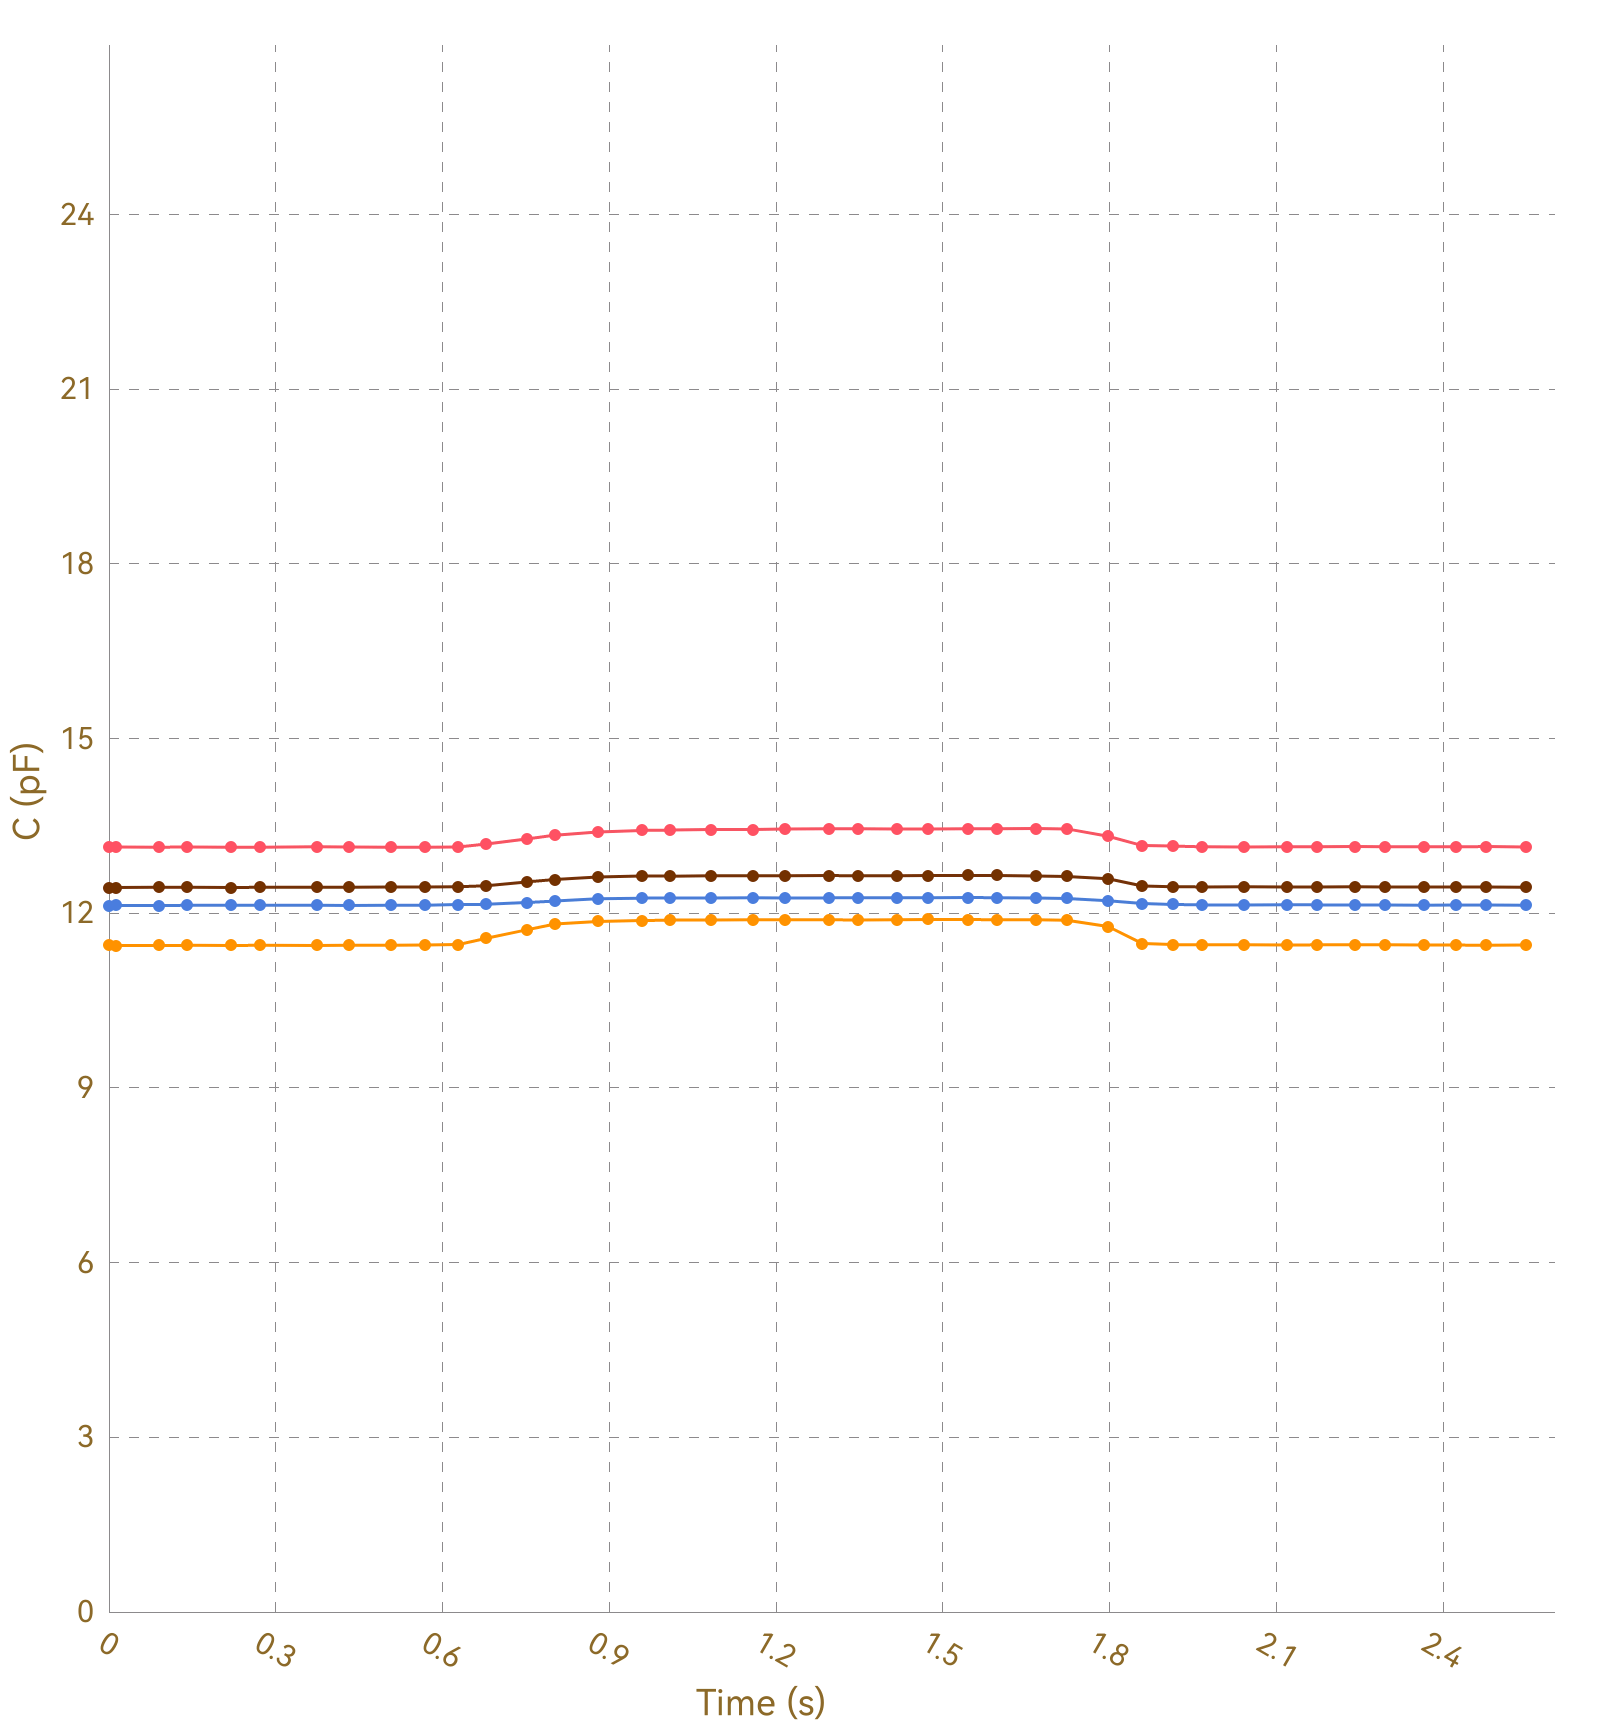

Data behind this chart, as committed beside it:
, Ch1, , Ch2, , Ch3, , Ch4, , Ch5, , Ch6, , Ch7, , Ch8, 
Time (s), C (pF), ΔC/C0 (%), C (pF), ΔC/C0 (%), C (pF), ΔC/C0 (%), C (pF), ΔC/C0 (%), C (pF), ΔC/C0 (%), C (pF), ΔC/C0 (%), C (pF), ΔC/C0 (%), C (pF), ΔC/C0 (%)
0.013, 13.13, 0.0000, 11.45, 0.0000, 12.13, 0.0000, 12.44, 0.0000, OL, OL, OL, OL, OL, OL, 0.0000, 0.0000
0.017, 13.13, 0.0000, 11.45, 0.0000, 12.13, 0.0000, 12.44, 0.0000, OL, OL, OL, OL, OL, OL, 0.0000, 0.0000
0.051, 13.14, 0.0000, 11.45, 0.0000, 12.13, 0.0000, 12.44, 0.0000, OL, OL, OL, OL, OL, OL, 0.0000, 0.0000
0.055, 13.13, 0.0000, 11.44, 0.0000, 12.13, 0.0000, 12.44, 0.0000, OL, OL, OL, OL, OL, OL, 0.0000, 0.0000
0.057, 13.13, 0.0000, 11.45, 0.0000, 12.13, 0.0000, 12.44, 0.0000, OL, OL, OL, OL, OL, OL, 0.0000, 0.0000
0.060, 13.14, 0.0000, 11.45, 0.0000, 12.13, 0.0000, 12.44, 0.0000, OL, OL, OL, OL, OL, OL, 0.0000, 0.0000
0.090, 13.14, 0.0000, 11.44, 0.0000, 12.13, 0.0000, 12.44, 0.0000, OL, OL, OL, OL, OL, OL, 0.0000, 0.0000
0.093, 13.13, 0.0000, 11.45, 0.0000, 12.13, 0.0000, 12.45, 0.0000, OL, OL, OL, OL, OL, OL, 0.0000, 0.0000
0.096, 13.13, 0.0000, 11.45, 0.0000, 12.13, 0.0000, 12.44, 0.0000, OL, OL, OL, OL, OL, OL, 0.0000, 0.0000
0.102, 13.13, 0.0000, 11.45, 0.0000, 12.13, 0.0000, 12.44, 0.0000, OL, OL, OL, OL, OL, OL, 0.0000, 0.0000
0.106, 13.13, 0.0000, 11.45, 0.0000, 12.13, 0.0000, 12.45, 0.0000, OL, OL, OL, OL, OL, OL, 0.0000, 0.0000
0.135, 13.13, 0.0000, 11.45, 0.0000, 12.13, 0.0000, 12.45, 0.0000, OL, OL, OL, OL, OL, OL, 0.0000, 0.0000
0.138, 13.13, 0.0000, 11.45, 0.0000, 12.13, 0.0000, 12.44, 0.0000, OL, OL, OL, OL, OL, OL, 0.0000, 0.0000
0.141, 13.13, 0.0000, 11.45, 0.0000, 12.13, 0.0000, 12.44, 0.0000, OL, OL, OL, OL, OL, OL, 0.0000, 0.0000
0.143, 13.13, 0.0000, 11.45, 0.0000, 12.13, 0.0000, 12.44, 0.0000, OL, OL, OL, OL, OL, OL, 0.0000, 0.0000
0.177, 13.13, 0.0000, 11.45, 0.0000, 12.13, 0.0000, 12.44, 0.0000, OL, OL, OL, OL, OL, OL, 0.0000, 0.0000
0.184, 13.14, 0.0000, 11.44, 0.0000, 12.13, 0.0000, 12.44, 0.0000, OL, OL, OL, OL, OL, OL, 0.0000, 0.0000
0.187, 13.14, 0.0000, 11.44, 0.0000, 12.13, 0.0000, 12.44, 0.0000, OL, OL, OL, OL, OL, OL, 0.0000, 0.0000
0.189, 13.13, 0.0000, 11.45, 0.0000, 12.13, 0.0000, 12.45, 0.0000, OL, OL, OL, OL, OL, OL, 0.0000, 0.0000
0.219, 13.14, 0.0000, 11.45, 0.0000, 12.14, 0.0000, 12.44, 0.0000, OL, OL, OL, OL, OL, OL, 0.0000, 0.0000
0.223, 13.13, 0.0000, 11.45, 0.0000, 12.13, 0.0000, 12.45, 0.0000, OL, OL, OL, OL, OL, OL, 0.0000, 0.0000
0.226, 13.13, 0.0000, 11.45, 0.0000, 12.13, 0.0000, 12.45, 0.0000, OL, OL, OL, OL, OL, OL, 0.0000, 0.0000
0.234, 13.13, 0.0000, 11.44, 0.0000, 12.13, 0.0000, 12.44, 0.0000, OL, OL, OL, OL, OL, OL, 0.0000, 0.0000
0.235, 13.13, 0.0000, 11.45, 0.0000, 12.13, 0.0000, 12.44, 0.0000, OL, OL, OL, OL, OL, OL, 0.0000, 0.0000
0.267, 13.13, 0.0000, 11.45, 0.0000, 12.13, 0.0000, 12.45, 0.0000, OL, OL, OL, OL, OL, OL, 0.0000, 0.0000
0.270, 13.13, 0.0000, 11.45, 0.0000, 12.14, 0.0000, 12.44, 0.0000, OL, OL, OL, OL, OL, OL, 0.0000, 0.0000
0.273, 13.13, 0.0000, 11.45, 0.0000, 12.14, 0.0000, 12.45, 0.0000, OL, OL, OL, OL, OL, OL, 0.0000, 0.0000
0.282, 13.13, 0.0000, 11.45, 0.0000, 12.14, 0.0000, 12.44, 0.0000, OL, OL, OL, OL, OL, OL, 0.0000, 0.0000
0.311, 13.14, 0.0000, 11.45, 0.0000, 12.14, 0.0000, 12.44, 0.0000, OL, OL, OL, OL, OL, OL, 0.0000, 0.0000
0.314, 13.13, 0.0000, 11.45, 0.0000, 12.13, 0.0000, 12.45, 0.0000, OL, OL, OL, OL, OL, OL, 0.0000, 0.0000
0.317, 13.13, 0.0000, 11.45, 0.0000, 12.14, 0.0000, 12.44, 0.0000, OL, OL, OL, OL, OL, OL, 0.0000, 0.0000
0.319, 13.13, 0.0000, 11.45, 0.0000, 12.13, 0.0000, 12.44, 0.0000, OL, OL, OL, OL, OL, OL, 0.0000, 0.0000
0.374, 13.13, 0.0000, 11.45, 0.0000, 12.13, 0.0000, 12.45, 0.0000, OL, OL, OL, OL, OL, OL, 0.0000, 0.0000
0.378, 13.14, 0.0000, 11.44, 0.0000, 12.13, 0.0000, 12.45, 0.0000, OL, OL, OL, OL, OL, OL, 0.0000, 0.0000
0.381, 13.14, 0.0000, 11.45, 0.0000, 12.14, 0.0000, 12.44, 0.0000, OL, OL, OL, OL, OL, OL, 0.0000, 0.0000
0.383, 13.13, 0.0000, 11.45, 0.0000, 12.14, 0.0000, 12.44, 0.0000, OL, OL, OL, OL, OL, OL, 0.0000, 0.0000
0.386, 13.13, 0.0000, 11.45, 0.0000, 12.13, 0.0000, 12.44, 0.0000, OL, OL, OL, OL, OL, OL, 0.0000, 0.0000
0.388, 13.13, 0.0000, 11.45, 0.0000, 12.13, 0.0000, 12.44, 0.0000, OL, OL, OL, OL, OL, OL, 0.0000, 0.0000
0.390, 13.13, 0.0000, 11.45, 0.0000, 12.13, 0.0000, 12.44, 0.0000, OL, OL, OL, OL, OL, OL, 0.0000, 0.0000
0.394, 13.13, 0.0000, 11.45, 0.0000, 12.13, 0.0000, 12.44, 0.0000, OL, OL, OL, OL, OL, OL, 0.0000, 0.0000
0.431, 13.14, 0.0000, 11.45, 0.0000, 12.14, 0.0000, 12.45, 0.0000, OL, OL, OL, OL, OL, OL, 0.0000, 0.0000
0.434, 13.13, 0.0000, 11.45, 0.0000, 12.13, 0.0000, 12.44, 0.0000, OL, OL, OL, OL, OL, OL, 0.0000, 0.0000
0.437, 13.13, 0.0000, 11.45, 0.0000, 12.14, 0.0000, 12.45, 0.0000, OL, OL, OL, OL, OL, OL, 0.0000, 0.0000
0.439, 13.13, 0.0000, 11.45, 0.0000, 12.14, 0.0000, 12.45, 0.0000, OL, OL, OL, OL, OL, OL, 0.0000, 0.0000
0.471, 13.13, 0.0000, 11.45, 0.0000, 12.13, 0.0000, 12.44, 0.0000, OL, OL, OL, OL, OL, OL, 0.0000, 0.0000
0.475, 13.13, 0.0000, 11.45, 0.0000, 12.14, 0.0000, 12.44, 0.0000, OL, OL, OL, OL, OL, OL, 0.0000, 0.0000
0.476, 13.13, 0.0000, 11.45, 0.0000, 12.14, 0.0000, 12.44, 0.0000, OL, OL, OL, OL, OL, OL, 0.0000, 0.0000
0.478, 13.13, 0.0000, 11.45, 0.0000, 12.13, 0.0000, 12.44, 0.0000, OL, OL, OL, OL, OL, OL, 0.0000, 0.0000
0.508, 13.14, 0.0000, 11.45, 0.0000, 12.13, 0.0000, 12.45, 0.0000, OL, OL, OL, OL, OL, OL, 0.0000, 0.0000
0.512, 13.13, 0.0000, 11.45, 0.0000, 12.14, 0.0000, 12.45, 0.0000, OL, OL, OL, OL, OL, OL, 0.0000, 0.0000
0.514, 13.13, 0.0000, 11.45, 0.0000, 12.13, 0.0000, 12.45, 0.0000, OL, OL, OL, OL, OL, OL, 0.0000, 0.0000
0.539, 13.13, 0.0000, 11.45, 0.0000, 12.14, 0.0000, 12.44, 0.0000, OL, OL, OL, OL, OL, OL, 0.0000, 0.0000
0.542, 13.14, 0.0000, 11.45, 0.0000, 12.14, 0.0000, 12.45, 0.0000, OL, OL, OL, OL, OL, OL, 0.0000, 0.0000
0.569, 13.13, 0.0000, 11.45, 0.0000, 12.14, 0.0000, 12.45, 0.0000, OL, OL, OL, OL, OL, OL, 0.0000, 0.0000
0.575, 13.13, 0.0000, 11.45, 0.0000, 12.13, 0.0000, 12.45, 0.0000, OL, OL, OL, OL, OL, OL, 0.0000, 0.0000
0.578, 13.13, 0.0000, 11.45, 0.0000, 12.14, 0.0000, 12.44, 0.0000, OL, OL, OL, OL, OL, OL, 0.0000, 0.0000
0.593, 13.14, 0.0000, 11.45, 0.0000, 12.14, 0.0000, 12.44, 0.0000, OL, OL, OL, OL, OL, OL, 0.0000, 0.0000
0.596, 13.13, 0.0000, 11.45, 0.0000, 12.14, 0.0000, 12.44, 0.0000, OL, OL, OL, OL, OL, OL, 0.0000, 0.0000
0.599, 13.14, 0.0000, 11.45, 0.0000, 12.13, 0.0000, 12.45, 0.0000, OL, OL, OL, OL, OL, OL, 0.0000, 0.0000
... 204 more rows
